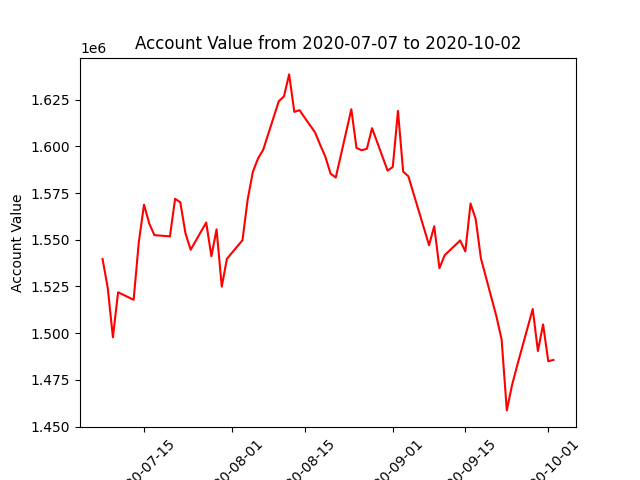

The data file committed next to this chart (first rows):
datadate, account_value
20200707, 1539694
20200708, 1524283
20200709, 1497814
20200710, 1521912
20200713, 1517877
20200714, 1548796
20200715, 1568760
20200716, 1558766
20200717, 1552467
20200720, 1551807
20200721, 1571901
20200722, 1570036
20200723, 1553470
20200724, 1544651
20200727, 1559214
20200728, 1541153
20200729, 1555563
20200730, 1524936
20200731, 1539814
20200803, 1549759
20200804, 1571483
20200805, 1586305
20200806, 1593480
20200807, 1598142
20200810, 1624051
20200811, 1626665
20200812, 1638443
20200813, 1618405
20200814, 1619288
20200817, 1607407
20200818, 1600713
20200819, 1594322
20200820, 1585328
20200821, 1583290
20200824, 1619793
20200825, 1599107
20200826, 1597874
20200827, 1598676
20200828, 1609680
20200831, 1586980
20200901, 1588943
20200902, 1618911
20200903, 1586442
20200904, 1583973
20200908, 1547086
20200909, 1557243
20200910, 1534788
20200911, 1541684
20200914, 1549626
20200915, 1543756
20200916, 1569355
20200917, 1561009
20200918, 1540090
20200921, 1508950
20200922, 1496594
20200923, 1458717
20200924, 1472180
20200925, 1482714
20200928, 1512958
20200929, 1490475
... 3 more rows
